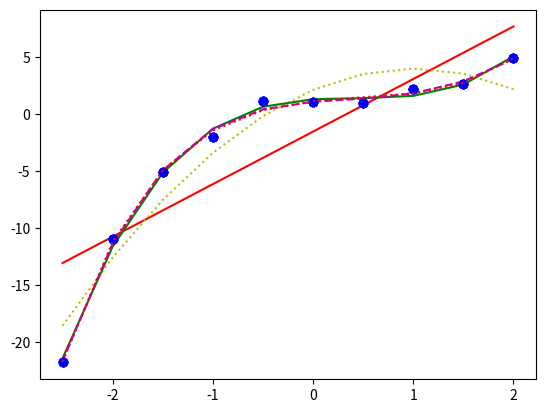

The matplotlib source for this figure:
# -*- coding: utf-8 -*-
"""Linear_Reg_P1Q3.ipynb

Automatically generated by Colaboratory.

Original file is located at
    https://colab.research.google.com/<link-removed>
"""

import numpy as np
import matplotlib.pyplot as plt

noise = np.random.normal(0,1,10)
x = (np.arange(10)-5)/2
y=np.power(x,3)-np.power(x,2)+1+noise



poly_d1 = np.polyfit(x,y,1)
#print(poly_d1)
poly_d1_val = np.polyval(poly_d1, x)
plt.plot(x,y,'o')
plt.plot(x, poly_d1_val,  'r-')
#plt.show() 

poly_d2 = np.polyfit(x,y,2)
poly_d2_val = np.polyval(poly_d2, x)
plt.plot(x,y,'bo' )
plt.plot(x,poly_d2_val,  'y:')
#plt.show() 

poly_d3 = np.polyfit(x,y,3)
poly_d3_val = np.polyval(poly_d3, x)
plt.plot(x,y,'bo' )
plt.plot(x,poly_d3_val,  'g-')
#plt.show() 

poly_d4 = np.polyfit(x,y,4)
poly_d4_val = np.polyval(poly_d4, x)
plt.plot(x,y,'bo' )
plt.plot(x,poly_d4_val,  'm--')
#plt.show() 

poly_d5 = np.polyfit(x,y,5)
poly_d5_val = np.polyval(poly_d5, x)
plt.plot(x,y,'bo' )
plt.plot(x, poly_d5_val,  'r:')
plt.show()